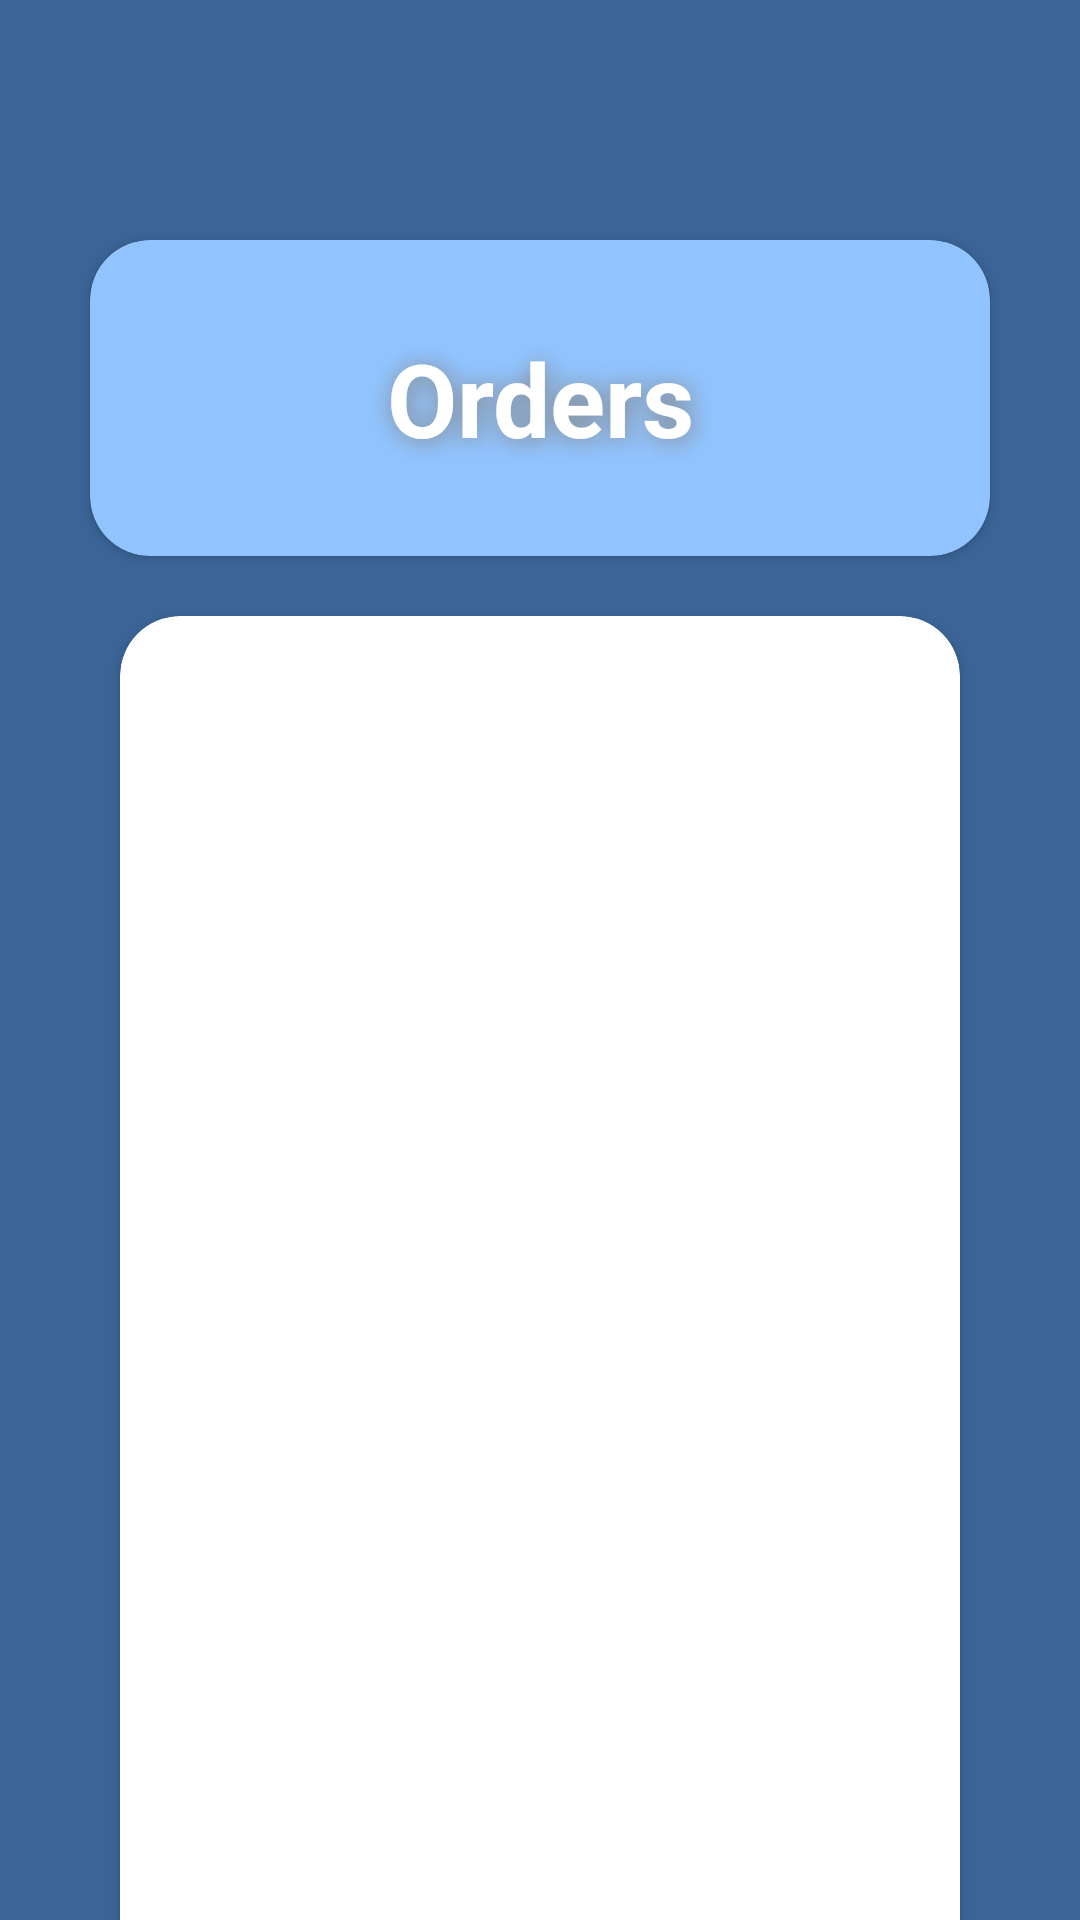

Here is an Android app screen rendered from its layout file. Give the layout XML and the strings, colors and styles it references.
<!-- AndroidManifest.xml: application theme Theme.Procure_Pro -->
<!-- res/layout/activity_directo_order_management.xml -->
<?xml version="1.0" encoding="utf-8"?>
<androidx.constraintlayout.widget.ConstraintLayout xmlns:android="http://schemas.android.com/apk/res/android"
    xmlns:app="http://schemas.android.com/apk/res-auto"
    xmlns:tools="http://schemas.android.com/tools"
    android:layout_width="match_parent"
    android:layout_height="match_parent"
    android:background="@color/bg"
    tools:context=".DirectoOrderManagement">

    <androidx.cardview.widget.CardView
        android:id="@+id/cardView4"
        android:layout_width="match_parent"
        android:layout_height="wrap_content"
        android:backgroundTint="@color/light"
        android:layout_marginTop="80dp"
        android:layout_marginLeft="30dp"
        android:layout_marginRight="30dp"
        app:cardCornerRadius="20dp"
        app:layout_constraintEnd_toEndOf="parent"
        app:layout_constraintStart_toStartOf="parent"
        app:layout_constraintTop_toTopOf="parent">

        <TextView
            android:id="@+id/tvSections"
            android:layout_width="match_parent"
            android:layout_height="wrap_content"
            android:gravity="center"
            android:padding="30dp"
            android:shadowColor="@color/txtShadow"
            android:shadowDx="2"
            android:shadowDy="2"
            android:shadowRadius="20"
            android:text="@string/Tvoreders"
            android:textColor="@color/white"
            android:textSize="34sp"
            android:textStyle="bold"
            app:layout_constraintEnd_toEndOf="parent"
            app:layout_constraintStart_toStartOf="parent"
            app:layout_constraintTop_toTopOf="parent" />

    </androidx.cardview.widget.CardView>


    <androidx.cardview.widget.CardView
        android:id="@+id/cardView5"
        android:layout_width="match_parent"
        android:layout_height="700dp"
        android:layout_marginLeft="40dp"
        android:layout_marginTop="20dp"
        android:layout_marginRight="40dp"
        android:backgroundTint="@color/white"
        app:cardCornerRadius="20dp"
        app:layout_constraintBottom_toBottomOf="parent"
        app:layout_constraintEnd_toEndOf="parent"
        app:layout_constraintStart_toStartOf="parent"
        app:layout_constraintTop_toBottomOf="@+id/cardView4"
        app:layout_constraintVertical_bias="0.0">

        <androidx.recyclerview.widget.RecyclerView
            android:id="@+id/rvOrders"
            android:layout_width="match_parent"
            android:layout_height="match_parent"
            android:layout_margin="20dp"
            app:layout_constraintEnd_toEndOf="parent"
            app:layout_constraintHorizontal_bias="0.488"
            app:layout_constraintStart_toStartOf="parent"
            app:layout_constraintTop_toBottomOf="@+id/cardView4"
            tools:listitem="@layout/item_order" />

    </androidx.cardview.widget.CardView>

</androidx.constraintlayout.widget.ConstraintLayout>
<!-- res/layout/item_order.xml (included above) -->
<?xml version="1.0" encoding="utf-8"?>
<androidx.cardview.widget.CardView xmlns:android="http://schemas.android.com/apk/res/android"
    android:layout_width="match_parent"
    android:layout_height="wrap_content"
    xmlns:app="http://schemas.android.com/apk/res-auto"
    app:cardElevation="8dp"
    app:cardCornerRadius="8dp"
    android:layout_margin="16dp">

    <LinearLayout
        android:layout_width="wrap_content"
        android:layout_height="wrap_content"
        android:layout_marginStart="16dp"
        android:layout_marginVertical="6dp"
        android:orientation="vertical">

        <LinearLayout
            android:layout_width="wrap_content"
            android:layout_height="wrap_content"
            android:layout_gravity="center_vertical"
            android:orientation="horizontal">


            <TextView
                android:id="@+id/tvItem"
                android:layout_width="wrap_content"
                android:layout_height="wrap_content"
                android:text="@string/TvItem"
                android:textColor="@color/dark"
                android:layout_marginStart="8dp"
                android:textSize="20dp"
                android:textStyle="bold"
                />

        </LinearLayout>

        <LinearLayout
            android:layout_width="wrap_content"
            android:layout_height="wrap_content"
            android:layout_gravity="center_vertical"
            android:orientation="horizontal">


            <TextView
                android:id="@+id/tvQty"
                android:layout_width="wrap_content"
                android:layout_height="wrap_content"
                android:text="@string/TvQty"
                android:textColor="@color/black"
                android:layout_marginStart="8dp"
                android:textSize="15dp"
                />

        </LinearLayout>

    </LinearLayout>

</androidx.cardview.widget.CardView>
<!-- resources referenced by this layout -->
<resources>
  <color name="bg">#3b6597</color>
  <color name="black">#FF000000</color>
  <color name="dark">#14447b</color>
  <color name="light">#91c4ff</color>
  <color name="txtShadow">#858585</color>
  <color name="white">#FFFFFFFF</color>
  <string name="TvItem">Item</string>
  <string name="TvQty">Quantity</string>
  <string name="Tvoreders">Orders</string>
  <style name="Theme.Procure_Pro" parent="Theme.MaterialComponents.DayNight.DarkActionBar">
          
          <item name="colorPrimary">@color/purple_500</item>
          <item name="colorPrimaryVariant">@color/purple_700</item>
          <item name="colorOnPrimary">@color/white</item>
          
          <item name="colorSecondary">@color/teal_200</item>
          <item name="colorSecondaryVariant">@color/teal_700</item>
          <item name="colorOnSecondary">@color/black</item>
          
          <item name="android:statusBarColor">?attr/colorPrimaryVariant</item>
          
      </style>
  <color name="purple_500">#FF6200EE</color>
  <color name="purple_700">#424141</color>
  <color name="teal_200">#FF03DAC5</color>
  <color name="teal_700">#FF018786</color>
  
      -- App colors --
</resources>
